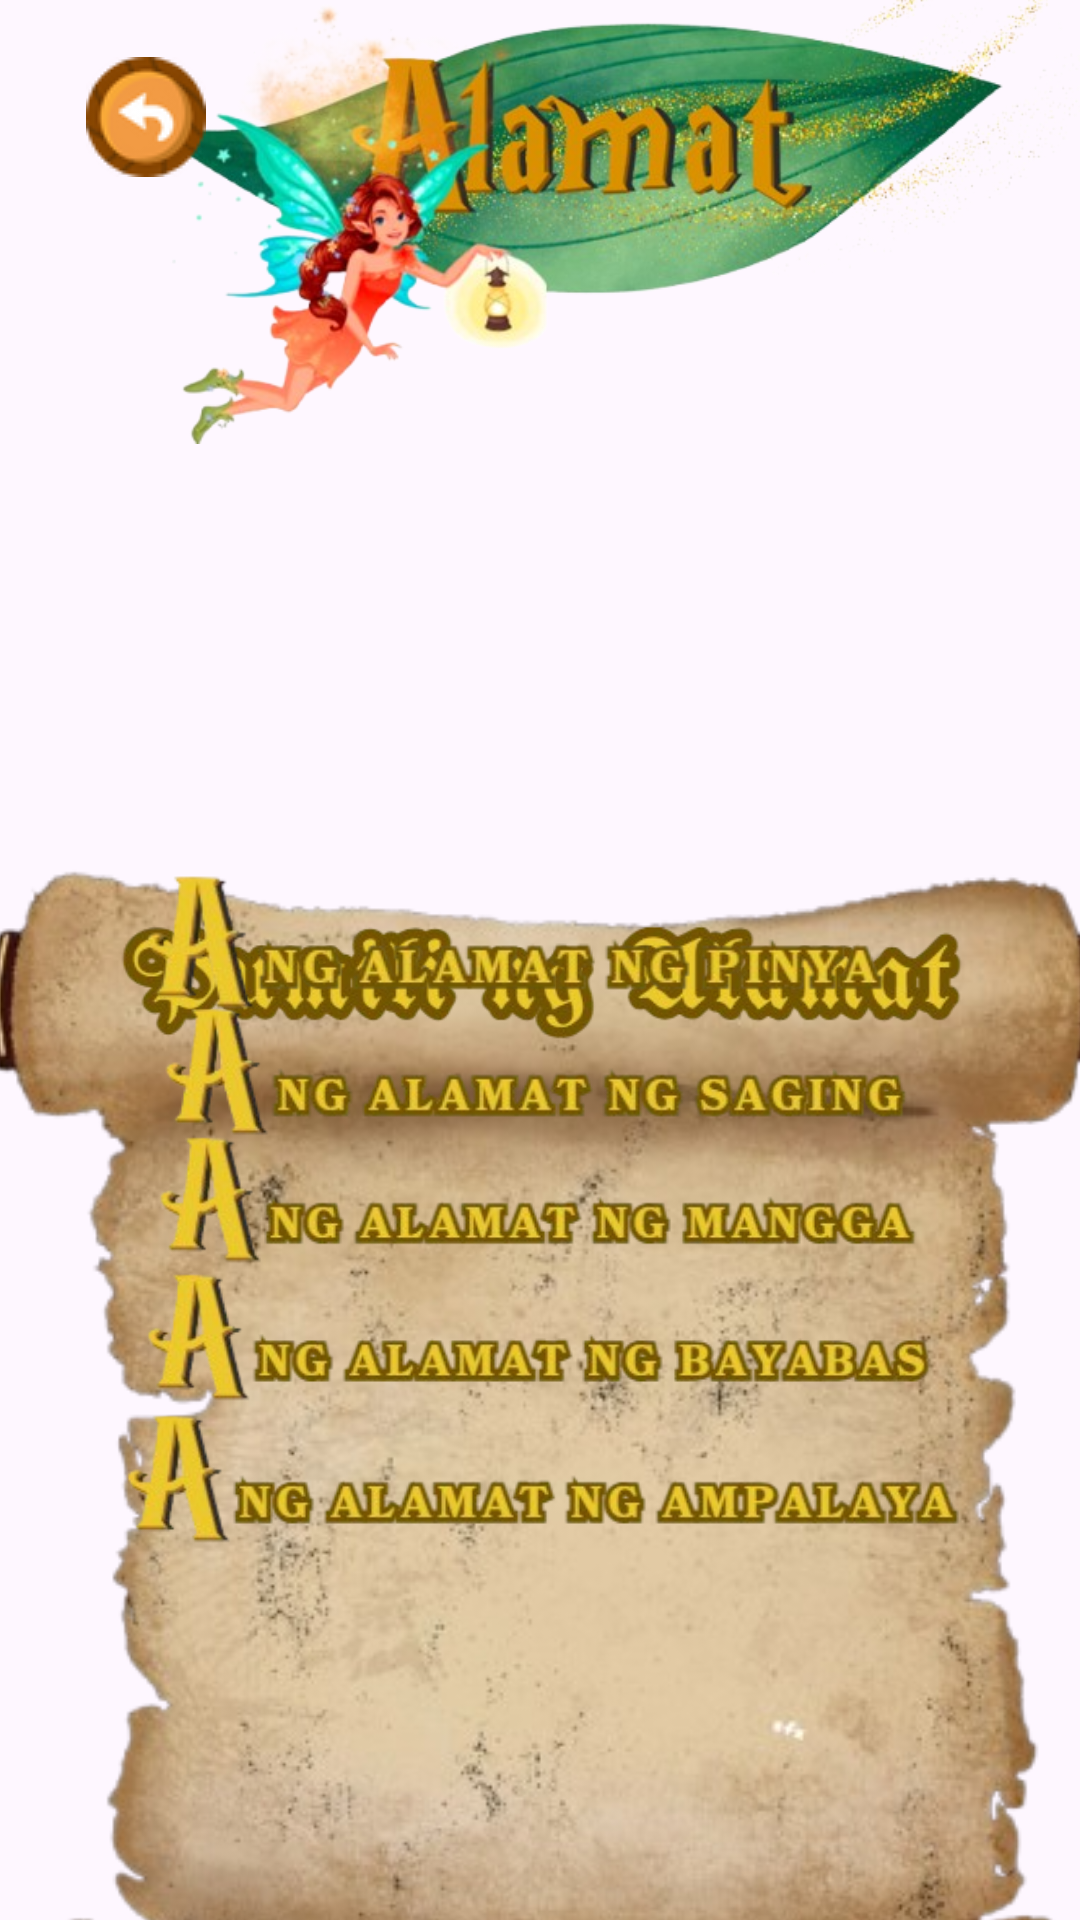

The Android layout XML behind this screen, and the referenced resources:
<!-- AndroidManifest.xml: application theme Theme.Alamatiko -->
<!-- res/layout/activity_prutas_gulay_title.xml -->
<?xml version="1.0" encoding="utf-8"?>
<androidx.constraintlayout.widget.ConstraintLayout xmlns:android="http://schemas.android.com/apk/res/android"
    xmlns:app="http://schemas.android.com/apk/res-auto"
    xmlns:tools="http://schemas.android.com/tools"
    android:id="@+id/main"
    android:layout_width="match_parent"
    android:layout_height="match_parent"
    tools:context=".PrutasGulayTitle">


    <ImageView
        android:id="@+id/background_image_view"
        android:layout_width="0dp"
        android:layout_height="0dp"
        android:contentDescription="Background Image"
        android:scaleType="centerCrop"
        android:src="@drawable/background"
        app:layout_constraintBottom_toBottomOf="parent"
        app:layout_constraintEnd_toEndOf="parent"
        app:layout_constraintHorizontal_bias="1.0"
        app:layout_constraintStart_toStartOf="parent"
        app:layout_constraintTop_toTopOf="parent"
        app:layout_constraintVertical_bias="0.0"
        tools:ignore="HardcodedText" />

    <ImageView
        android:id="@+id/imageView16"
        android:layout_width="352dp"
        android:layout_height="305dp"
        android:layout_marginStart="20dp"
        android:layout_marginBottom="444dp"
        android:background="@null"
        android:scaleType="fitCenter"
        app:layout_constraintBottom_toBottomOf="parent"
        app:layout_constraintStart_toStartOf="parent"
        app:srcCompat="@drawable/alamat_banner"
        tools:ignore="ContentDescription,MissingConstraints" />

    <ImageView
        android:id="@+id/imageView11"
        android:layout_width="459dp"
        android:layout_height="898dp"
        android:layout_marginTop="60dp"
        app:layout_constraintEnd_toEndOf="@+id/background_image_view"
        app:layout_constraintStart_toStartOf="parent"
        app:layout_constraintTop_toTopOf="@+id/background_image_view"
        app:srcCompat="@drawable/title_scroll"
        tools:ignore="ContentDescription" />

    <ImageView
        android:id="@+id/imageView12"
        android:layout_width="315dp"
        android:layout_height="46dp"
        app:layout_constraintBottom_toBottomOf="@+id/imageView11"
        app:layout_constraintEnd_toEndOf="parent"
        app:layout_constraintHorizontal_bias="0.604"
        app:layout_constraintStart_toStartOf="parent"
        app:layout_constraintTop_toTopOf="@+id/imageView11"
        app:layout_constraintVertical_bias="0.286"
        app:srcCompat="@drawable/pumili_text"
        tools:ignore="ContentDescription" />

    <ImageButton
        android:id="@+id/imageButton34"
        android:layout_width="332dp"
        android:layout_height="51dp"
        android:background="@null"
        android:scaleType="fitCenter"
        app:layout_constraintBottom_toBottomOf="parent"
        app:layout_constraintEnd_toEndOf="@+id/background_image_view"
        app:layout_constraintHorizontal_bias="0.227"
        app:layout_constraintStart_toStartOf="parent"
        app:layout_constraintTop_toTopOf="parent"
        app:layout_constraintVertical_bias="0.489"
        app:srcCompat="@drawable/pinya"
        tools:ignore="ContentDescription" />

    <ImageButton
        android:id="@+id/imageButton35"
        android:layout_width="328dp"
        android:layout_height="50dp"
        android:background="@null"
        android:scaleType="fitCenter"
        app:layout_constraintBottom_toBottomOf="parent"
        app:layout_constraintEnd_toEndOf="parent"
        app:layout_constraintHorizontal_bias="0.493"
        app:layout_constraintStart_toStartOf="parent"
        app:layout_constraintTop_toTopOf="parent"
        app:layout_constraintVertical_bias="0.563"
        app:srcCompat="@drawable/saging"
        tools:ignore="ContentDescription" />

    <ImageButton
        android:id="@+id/imageButton36"
        android:layout_width="329dp"
        android:layout_height="46dp"
        android:background="@null"
        android:scaleType="fitCenter"
        app:layout_constraintBottom_toBottomOf="parent"
        app:layout_constraintEnd_toEndOf="parent"
        app:layout_constraintHorizontal_bias="0.487"
        app:layout_constraintStart_toStartOf="parent"
        app:layout_constraintTop_toTopOf="parent"
        app:layout_constraintVertical_bias="0.633"
        app:srcCompat="@drawable/mangga"
        tools:ignore="ContentDescription" />

    <ImageButton
        android:id="@+id/imageButton37"
        android:layout_width="377dp"
        android:layout_height="45dp"
        android:background="@null"
        android:scaleType="fitCenter"
        app:layout_constraintBottom_toBottomOf="parent"
        app:layout_constraintEnd_toEndOf="parent"
        app:layout_constraintHorizontal_bias="0.529"
        app:layout_constraintStart_toStartOf="parent"
        app:layout_constraintTop_toTopOf="parent"
        app:layout_constraintVertical_bias="0.711"
        app:srcCompat="@drawable/bayabas"
        tools:ignore="ContentDescription" />

    <ImageButton
        android:id="@+id/imageButton38"
        android:layout_width="321dp"
        android:layout_height="46dp"
        android:background="@null"
        android:scaleType="fitCenter"
        app:layout_constraintBottom_toBottomOf="parent"
        app:layout_constraintEnd_toEndOf="parent"
        app:layout_constraintHorizontal_bias="0.552"
        app:layout_constraintStart_toStartOf="parent"
        app:layout_constraintTop_toTopOf="parent"
        app:layout_constraintVertical_bias="0.79"
        app:srcCompat="@drawable/ampalaya"
        tools:ignore="ContentDescription" />

    <ImageButton
        android:id="@+id/imageButton66"
        android:layout_width="89dp"
        android:layout_height="70dp"
        android:layout_marginStart="4dp"
        android:layout_marginTop="4dp"
        android:background="@null"
        app:layout_constraintStart_toStartOf="parent"
        app:layout_constraintTop_toTopOf="parent"
        app:srcCompat="@drawable/back_btn" />


</androidx.constraintlayout.widget.ConstraintLayout>
<!-- resources referenced by this layout -->
<resources>
  <!-- drawable alamat_banner: png bitmap (drawable, 241627 bytes) -->
  <!-- drawable ampalaya: png bitmap (drawable, 28532 bytes) -->
  <!-- drawable back_btn: png bitmap (drawable, 4613 bytes) -->
  <!-- drawable bayabas: png bitmap (drawable, 27576 bytes) -->
  <!-- drawable mangga: png bitmap (drawable, 26867 bytes) -->
  <!-- drawable pinya: png bitmap (drawable, 24567 bytes) -->
  <!-- drawable pumili_text: png bitmap (drawable, 53231 bytes) -->
  <!-- drawable saging: png bitmap (drawable, 26019 bytes) -->
  <!-- drawable title_scroll: png bitmap (drawable, 294314 bytes) -->
  <style name="Theme.Alamatiko" parent="Base.Theme.Alamatiko" />
  <style name="Base.Theme.Alamatiko" parent="Theme.Material3.DayNight.NoActionBar">
          
          
      </style>
</resources>
